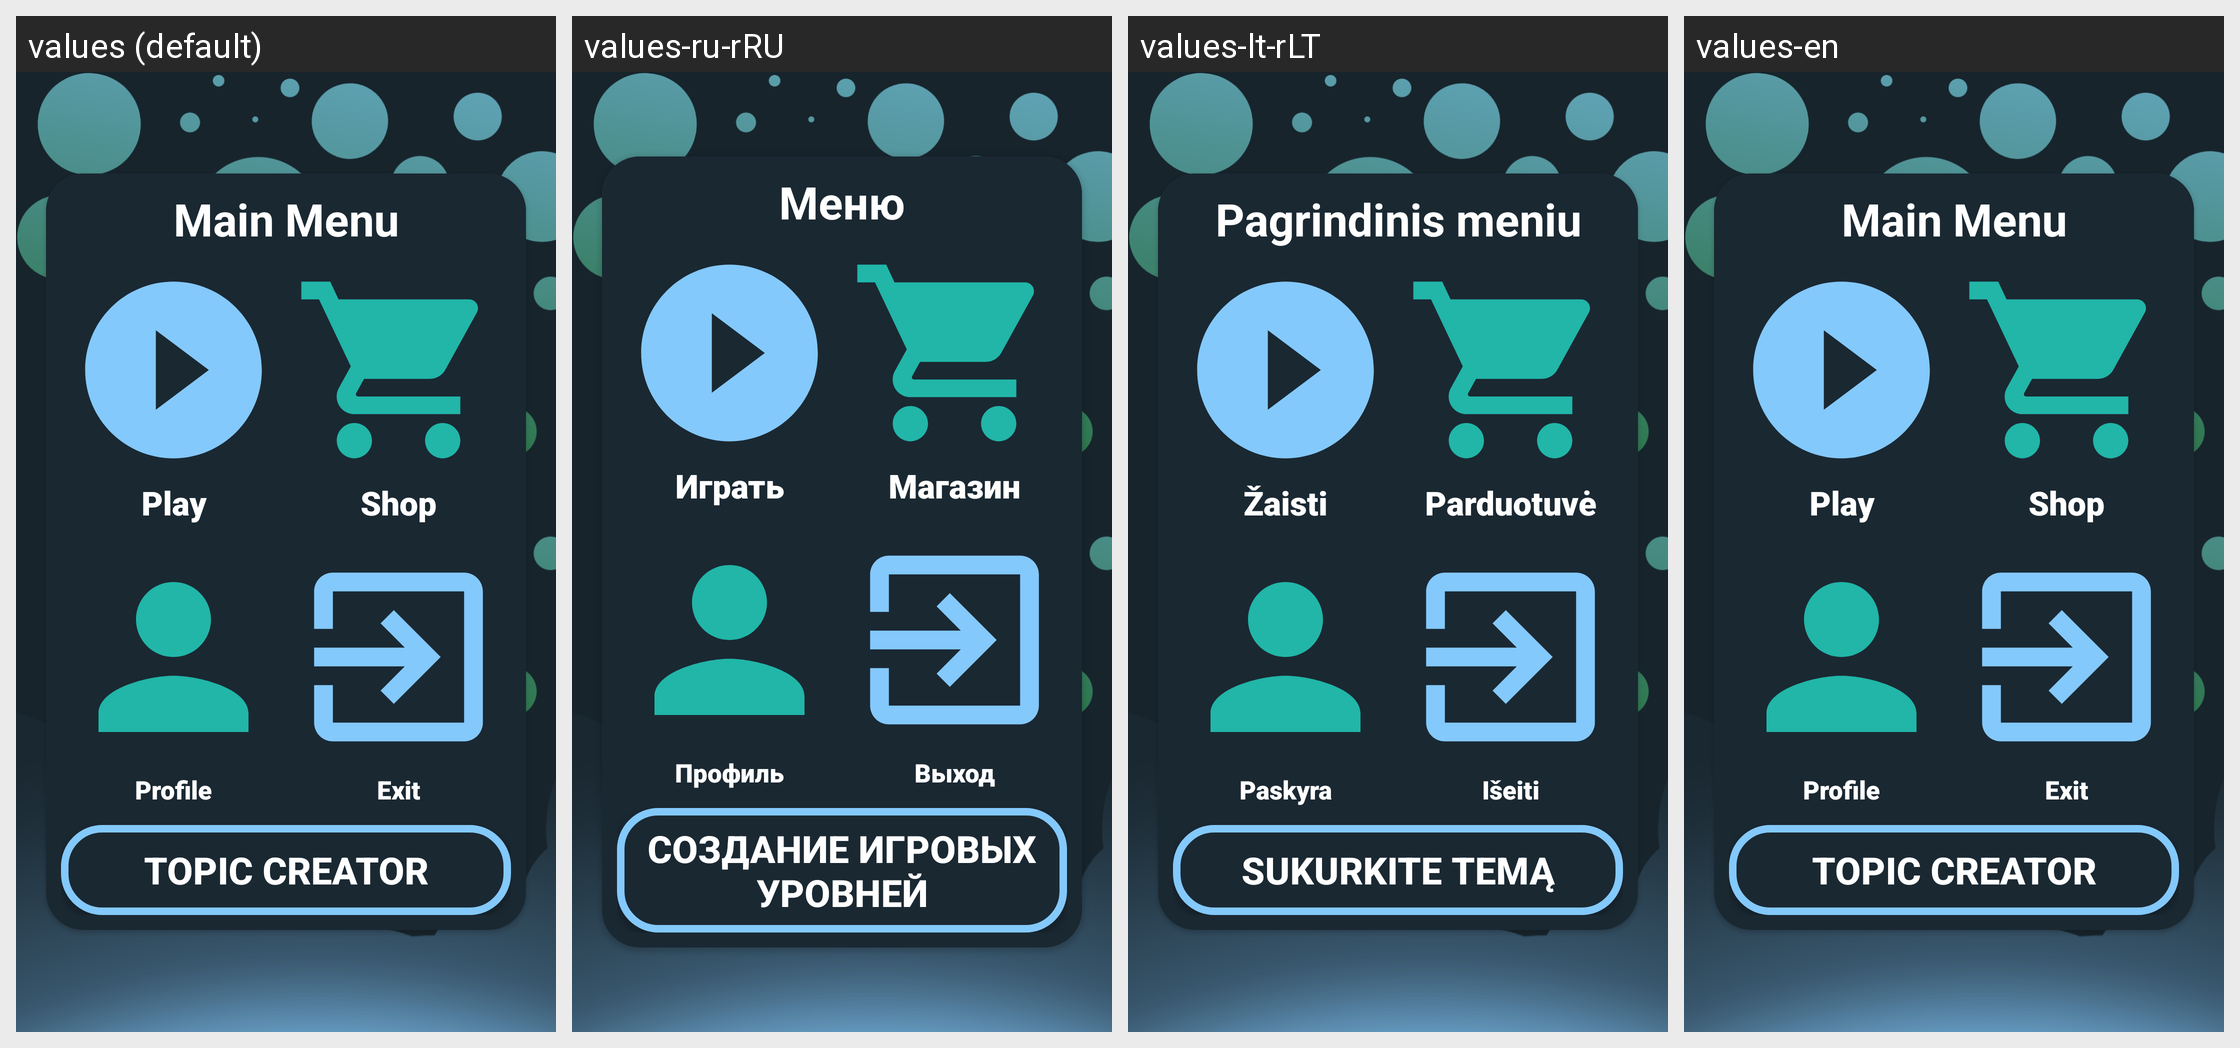

The same Android screen rendered under several of its app's locales, left to right. List the strings drawn on it with the default value and each locale's translation.
Android screen res/layout/activity_main_menu.xml rendered under 4 locales, left to right: values (default), values-ru-rRU, values-lt-rLT, values-en. Device: Nexus 5 (rendered at 1080×1920; each locale shown at half size, 540×960, under a caption strip naming it); theme Theme.AppCompat.NoActionBar.
Strings drawn on this screen, with the default value and each locale's value (text and hints the layout hard-codes, and strings that could not be matched under every locale, appear in the picture but are not listed):

mainmenu_activity_title
  values: Main Menu
  values-ru-rRU: Меню
  values-lt-rLT: Pagrindinis meniu
  values-en: Main Menu

play
  values: Play
  values-ru-rRU: Играть
  values-lt-rLT: Žaisti
  values-en: Play

mainmenu_activity_shop
  values: Shop
  values-ru-rRU: Магазин
  values-lt-rLT: Parduotuvė
  values-en: Shop

mainmenu_activity_profile
  values: Profile
  values-ru-rRU: Профиль
  values-lt-rLT: Paskyra
  values-en: Profile

mainmenu_activity_exit
  values: Exit
  values-ru-rRU: Выход
  values-lt-rLT: Išeiti
  values-en: Exit

lvl_creator_title
  values: Topic Creator
  values-ru-rRU: Создание игровых уровней
  values-lt-rLT: Sukurkite temą
  values-en: Topic Creator
